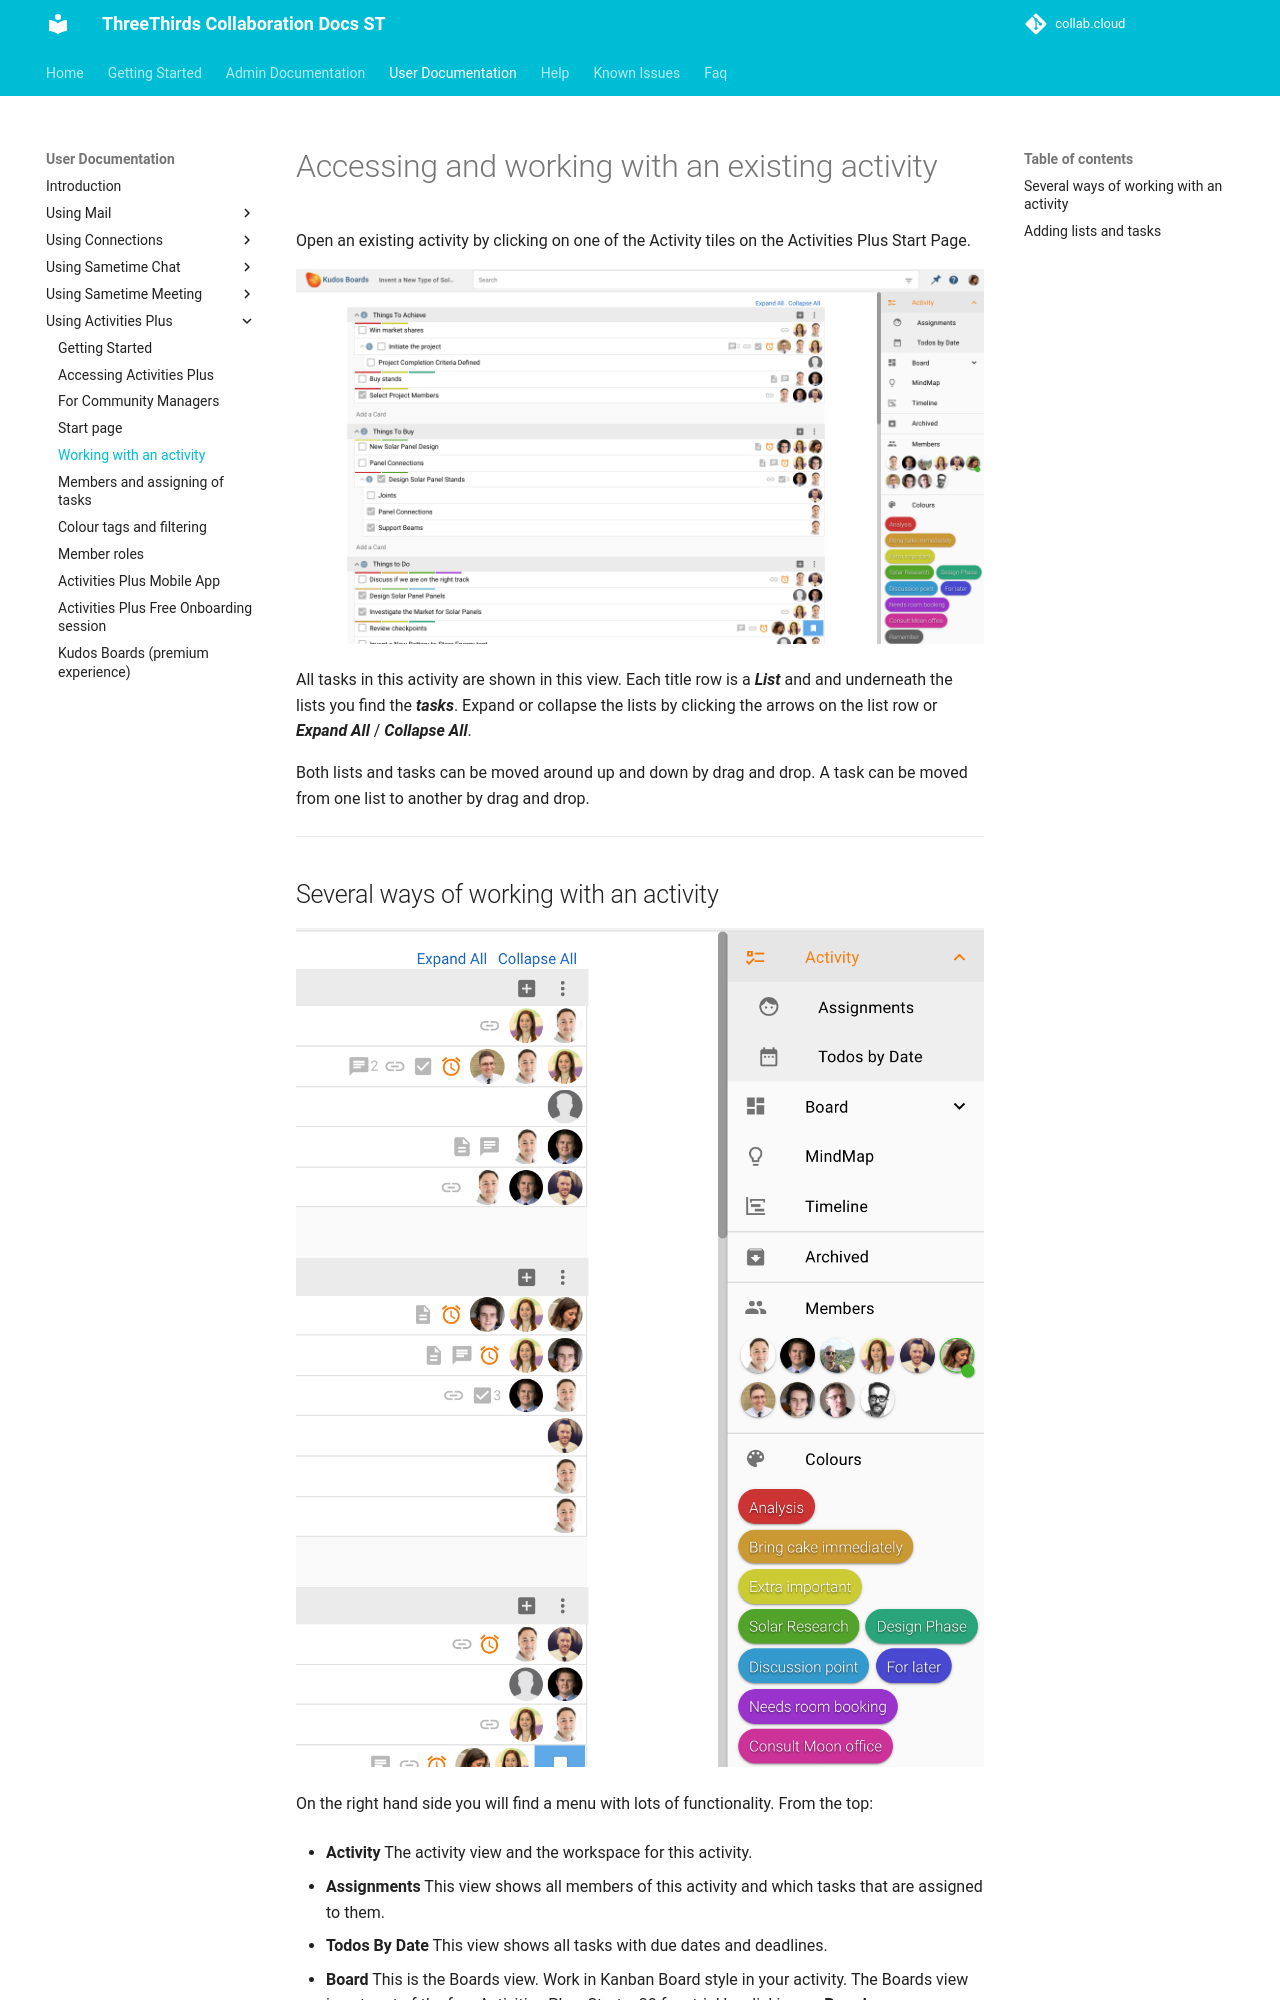

repository: collabdotcloud/docs.st.collab.cloud · page: users/aplus-view/index.html · generator: mkdocs

# Accessing and working with an existing activity

Open an existing activity by clicking on one of the Activity tiles on the Activities Plus Start Page.

![Activity](/assets/images/screen-shots/aplus/aplus-activity.png)

All tasks in this activity are shown in this view. Each title row is a **_List_** and and underneath the lists you find the **_tasks_**. Expand or collapse the lists by clicking the arrows on the list row or **_Expand All_** / **_Collapse All_**.

Both lists and tasks can be moved around up and down by drag and drop. A task can be moved from one list to another by drag and drop.

___
